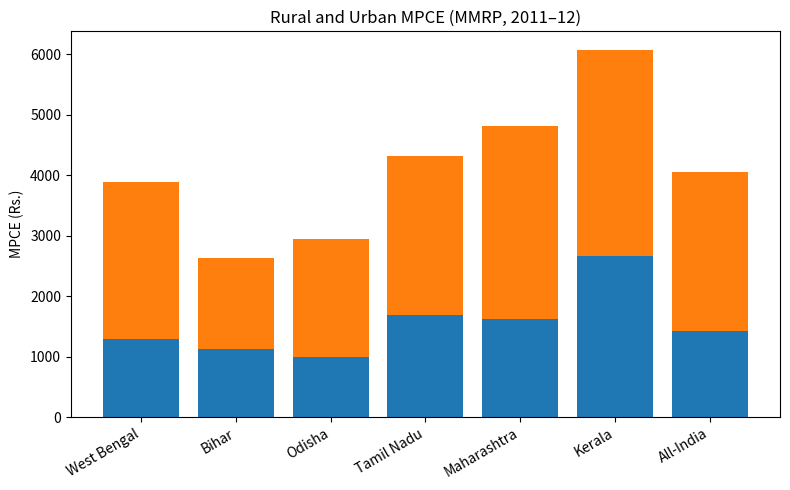
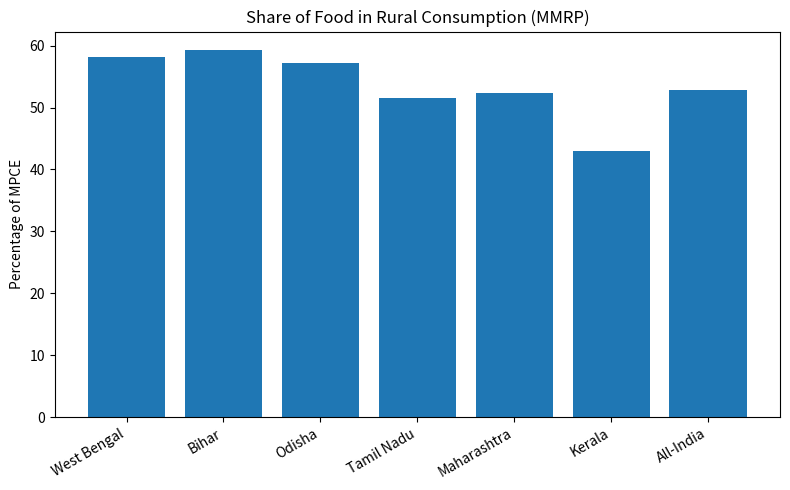

Write the Python code that produced these figures, in order.
import matplotlib.pyplot as plt


states = [
    'West Bengal', 'Bihar', 'Odisha',
    'Tamil Nadu', 'Maharashtra', 'Kerala', 'All-India'
]

# Average MPCE (Rs.)
rural_mpce = [1291, 1127, 1003, 1693, 1619, 2669, 1430]
urban_mpce = [2591, 1507, 1941, 2622, 3189, 3408, 2630]

# Share of food in rural consumption (%)
food_share_rural = [58.2, 59.3, 57.2, 51.5, 52.4, 43.0, 52.9]


plt.figure(figsize=(8, 5))

x = range(len(states))
plt.bar(x, rural_mpce)
plt.bar(x, urban_mpce, bottom=rural_mpce)

plt.xticks(x, states, rotation=30, ha='right')
plt.ylabel('MPCE (Rs.)')
plt.title('Rural and Urban MPCE (MMRP, 2011–12)')

plt.tight_layout()
plt.show()


plt.figure(figsize=(8, 5))

plt.bar(states, food_share_rural)
plt.xticks(rotation=30, ha='right')
plt.ylabel('Percentage of MPCE')
plt.title('Share of Food in Rural Consumption (MMRP)')

plt.tight_layout()
plt.show()
